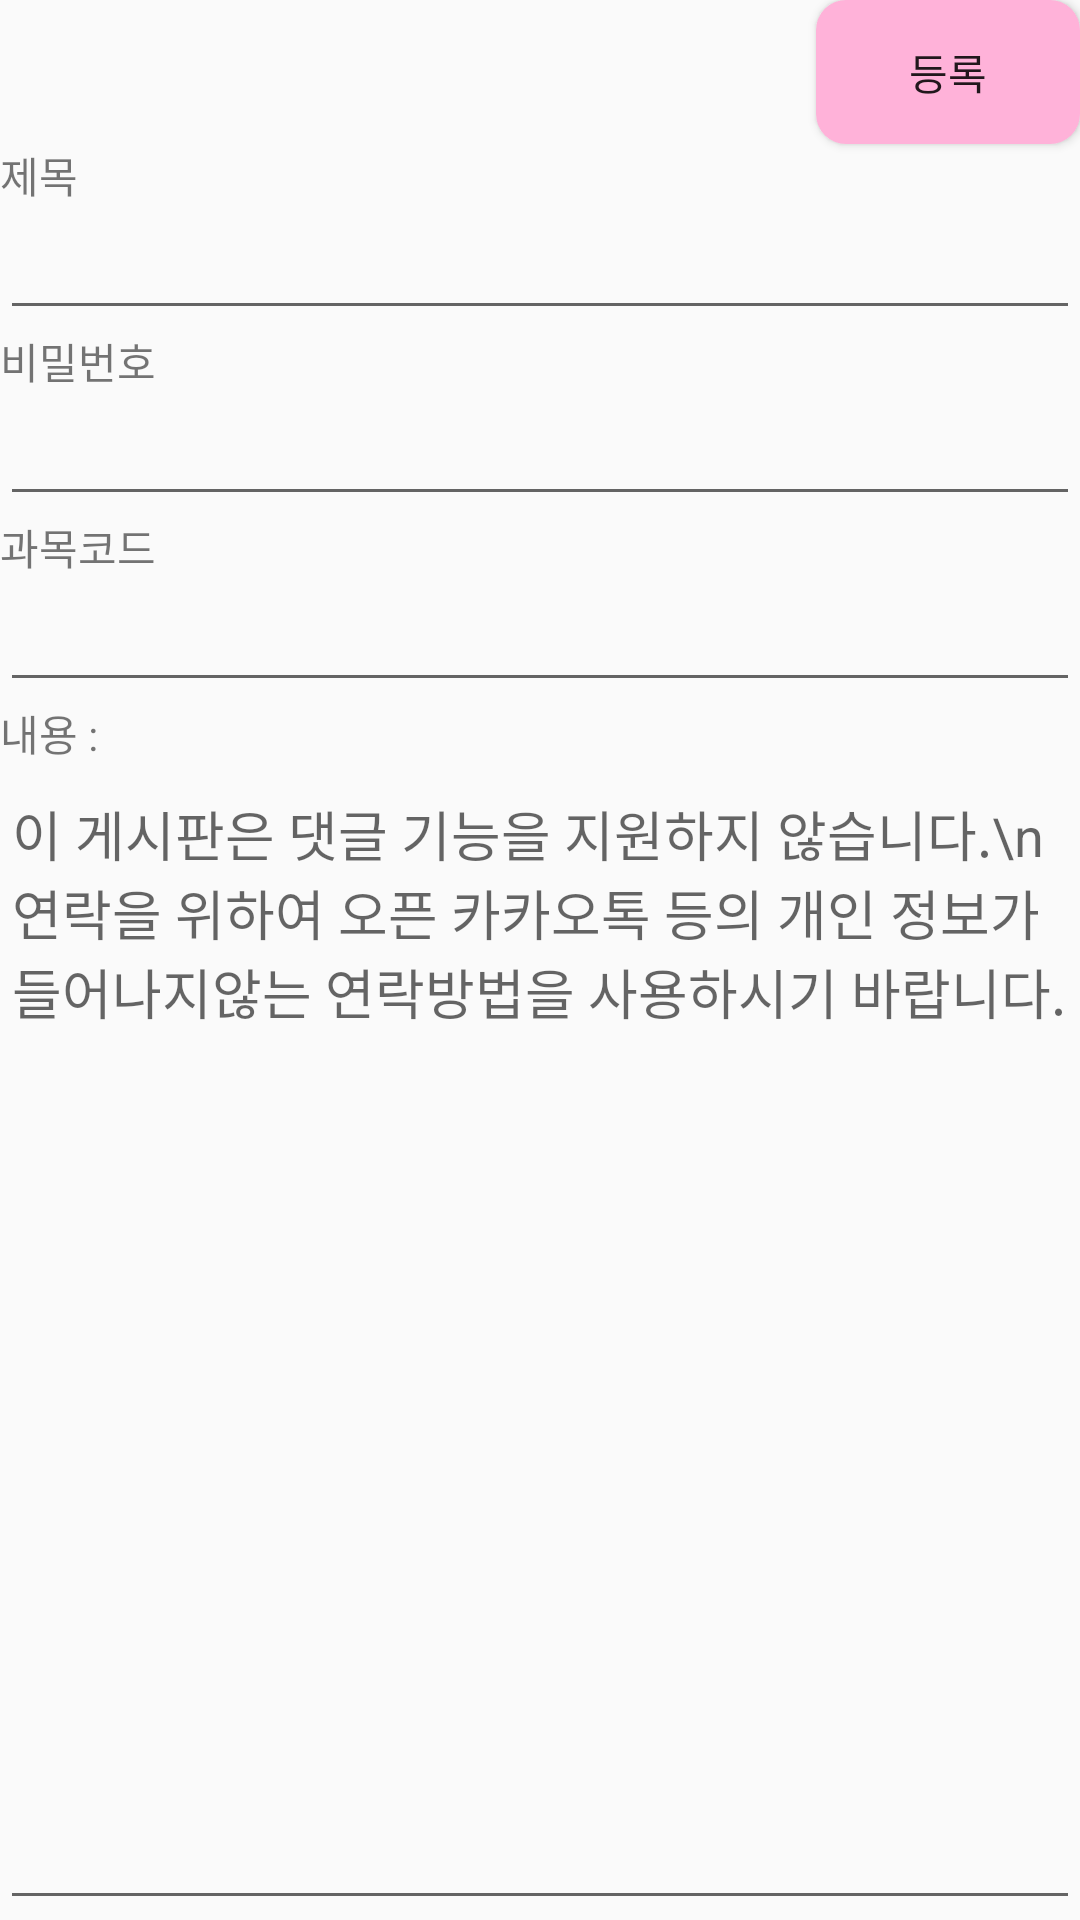

Here is an Android app screen rendered from its layout file. Give the layout XML and the strings, colors and styles it references.
<!-- AndroidManifest.xml: application theme AppTheme -->
<!-- res/layout/activity_subject_change_write.xml -->
<?xml version="1.0" encoding="utf-8"?>
<LinearLayout xmlns:android="http://schemas.android.com/apk/res/android"
    android:layout_width="match_parent"
    android:layout_height="match_parent"
    android:orientation="vertical">
    <Button
        android:layout_width="wrap_content"
        android:layout_height="wrap_content"
        android:text="등록"
        android:id="@+id/scw_apply"
        android:background="@drawable/rounded"
        android:layout_gravity="right"
        android:onClick="scw_add"/>

    <TextView
        android:layout_width="wrap_content"
        android:layout_height="wrap_content"
        android:text="제목"
        />
    <EditText
        android:layout_width="match_parent"
        android:layout_height="wrap_content"
        android:id="@+id/scw_title" />

    <TextView
        android:layout_width="wrap_content"
        android:layout_height="wrap_content"
        android:text="비밀번호"
        />
    <EditText
        android:layout_width="match_parent"
        android:layout_height="wrap_content"
        android:id="@+id/scw_password" />
    <TextView
        android:layout_width="wrap_content"
        android:layout_height="wrap_content"
        android:text="과목코드"
        />
    <EditText
        android:layout_width="match_parent"
        android:layout_height="wrap_content"
        android:id="@+id/scw_subjectNumber" />

    <TextView
        android:layout_width="wrap_content"
        android:layout_height="wrap_content"
        android:text="내용 : " />
    <EditText
        android:id="@+id/scw_content"
        android:layout_width="match_parent"
        android:layout_height="match_parent"
        android:gravity="left"
        android:hint="이 게시판은 댓글 기능을 지원하지 않습니다.\n 연락을 위하여 오픈 카카오톡 등의 개인 정보가 들어나지않는 연락방법을 사용하시기 바랍니다."/>


</LinearLayout>
<!-- resources referenced by this layout -->
<resources>
  <!-- drawable rounded (drawable-v24) -->
  <?xml version="1.0" encoding="UTF-8"?>
  <shape xmlns:android="http://schemas.android.com/apk/res/android">
      <solid android:color="#FFB2D9"/>
      <stroke android:width="0dip"  android:color="#FFB2D9"/>
      <corners android:radius="10dip"/>
      <padding android:left="0dip" android:top="0dip" android:right="0dip" android:bottom="0dip" />
  </shape>
  <style name="AppTheme" parent="Theme.AppCompat.Light.DarkActionBar">
          
          <item name="colorPrimary">@color/colorPrimary</item>
          <item name="colorPrimaryDark">@color/colorPrimaryDark</item>
          <item name="colorAccent">@color/colorAccent</item>
  
          
          <item name="windowActionBar">false</item>
          <item name="windowNoTitle">true</item>
      </style>
  <!-- not gathered from this repository: default colours our renderer supplied (Android Studio template values) -->
  <color name="colorPrimary">#FF6200EE</color>
  <color name="colorPrimaryDark">#FF3700B3</color>
  <color name="colorAccent">#FF03DAC5</color>
</resources>
